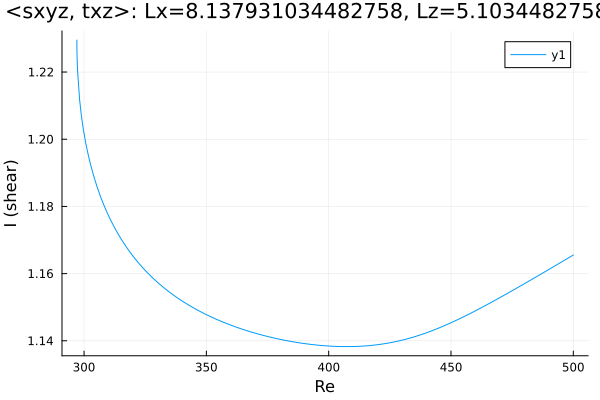

The file beside this chart, header and first rows:
Re, shear
297.1, 1.23
297.1, 1.23
297.1, 1.229
297.1, 1.229
297.1, 1.229
297.1, 1.229
297.1, 1.229
297.1, 1.229
297.1, 1.229
297.1, 1.229
297.1, 1.228
297.1, 1.227
297.2, 1.223
297.3, 1.221
298.2, 1.212
298.7, 1.208
299.1, 1.206
299.4, 1.204
299.6, 1.203
299.8, 1.203
299.9, 1.202
299.9, 1.202
300, 1.202
300, 1.202
300, 1.202
300.0, 1.202
300.0, 1.202
300, 1.202
300, 1.202
300, 1.202
300.1, 1.201
300.1, 1.201
300.2, 1.201
300.4, 1.2
300.6, 1.199
300.9, 1.198
301.3, 1.197
301.8, 1.195
302.7, 1.192
303.8, 1.189
305.3, 1.186
306.7, 1.183
308.1, 1.18
309.5, 1.178
310.9, 1.176
312.3, 1.174
313.7, 1.172
315.2, 1.17
316.6, 1.169
318, 1.167
319.4, 1.166
320.8, 1.164
322.2, 1.163
323.6, 1.162
325.1, 1.161
326.5, 1.16
327.9, 1.159
329.3, 1.158
330.7, 1.157
332.1, 1.156
... 120 more rows
